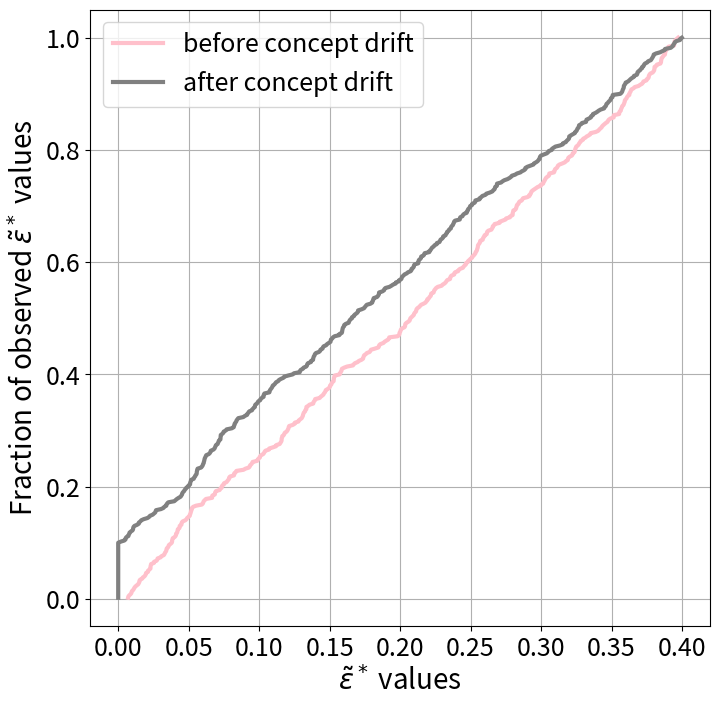

Recreate this plot in Python.
import numpy as np
import matplotlib.pyplot as plt

# Generate sample data within the range [0, 0.4]
np.random.seed(42)

# Creating more linear data distributions
reference_data = np.random.uniform(0.005, 0.4, size=500)  # Reference window data
target_data = np.random.uniform(0.0, 0.4, size=450)       # Target window data
zero_data = np.zeros(50)
target_data = np.concatenate((target_data, zero_data))

# Compute CDF
def compute_cdf(data):
    sorted_data = np.sort(data)
    cdf = np.arange(1, len(sorted_data) + 1) / len(sorted_data)
    return sorted_data, cdf

reference_sorted, reference_cdf = compute_cdf(reference_data)
target_sorted, target_cdf = compute_cdf(target_data)

# Plot the CDFs
plt.figure(figsize=(8, 8))
plt.plot(reference_sorted, reference_cdf, color='pink', label='before concept drift', linewidth=3)
plt.plot(target_sorted, target_cdf, color='grey', label='after concept drift', linewidth=3)
plt.xlabel(r'$\tilde{\varepsilon}^*$ values', fontsize=20)
plt.ylabel(r'Fraction of observed $\tilde{\varepsilon}^*$ values', fontsize=20)
plt.xticks(fontsize=18)
plt.yticks(fontsize=18)
plt.legend(fontsize=18)
plt.grid(True)
plt.savefig("cdf_third_approach_purple.pdf")
plt.show()


#cdf first approach met seed 0
#cdf seconda approach yellow seed 42
#cdf second approach purple seed 42
